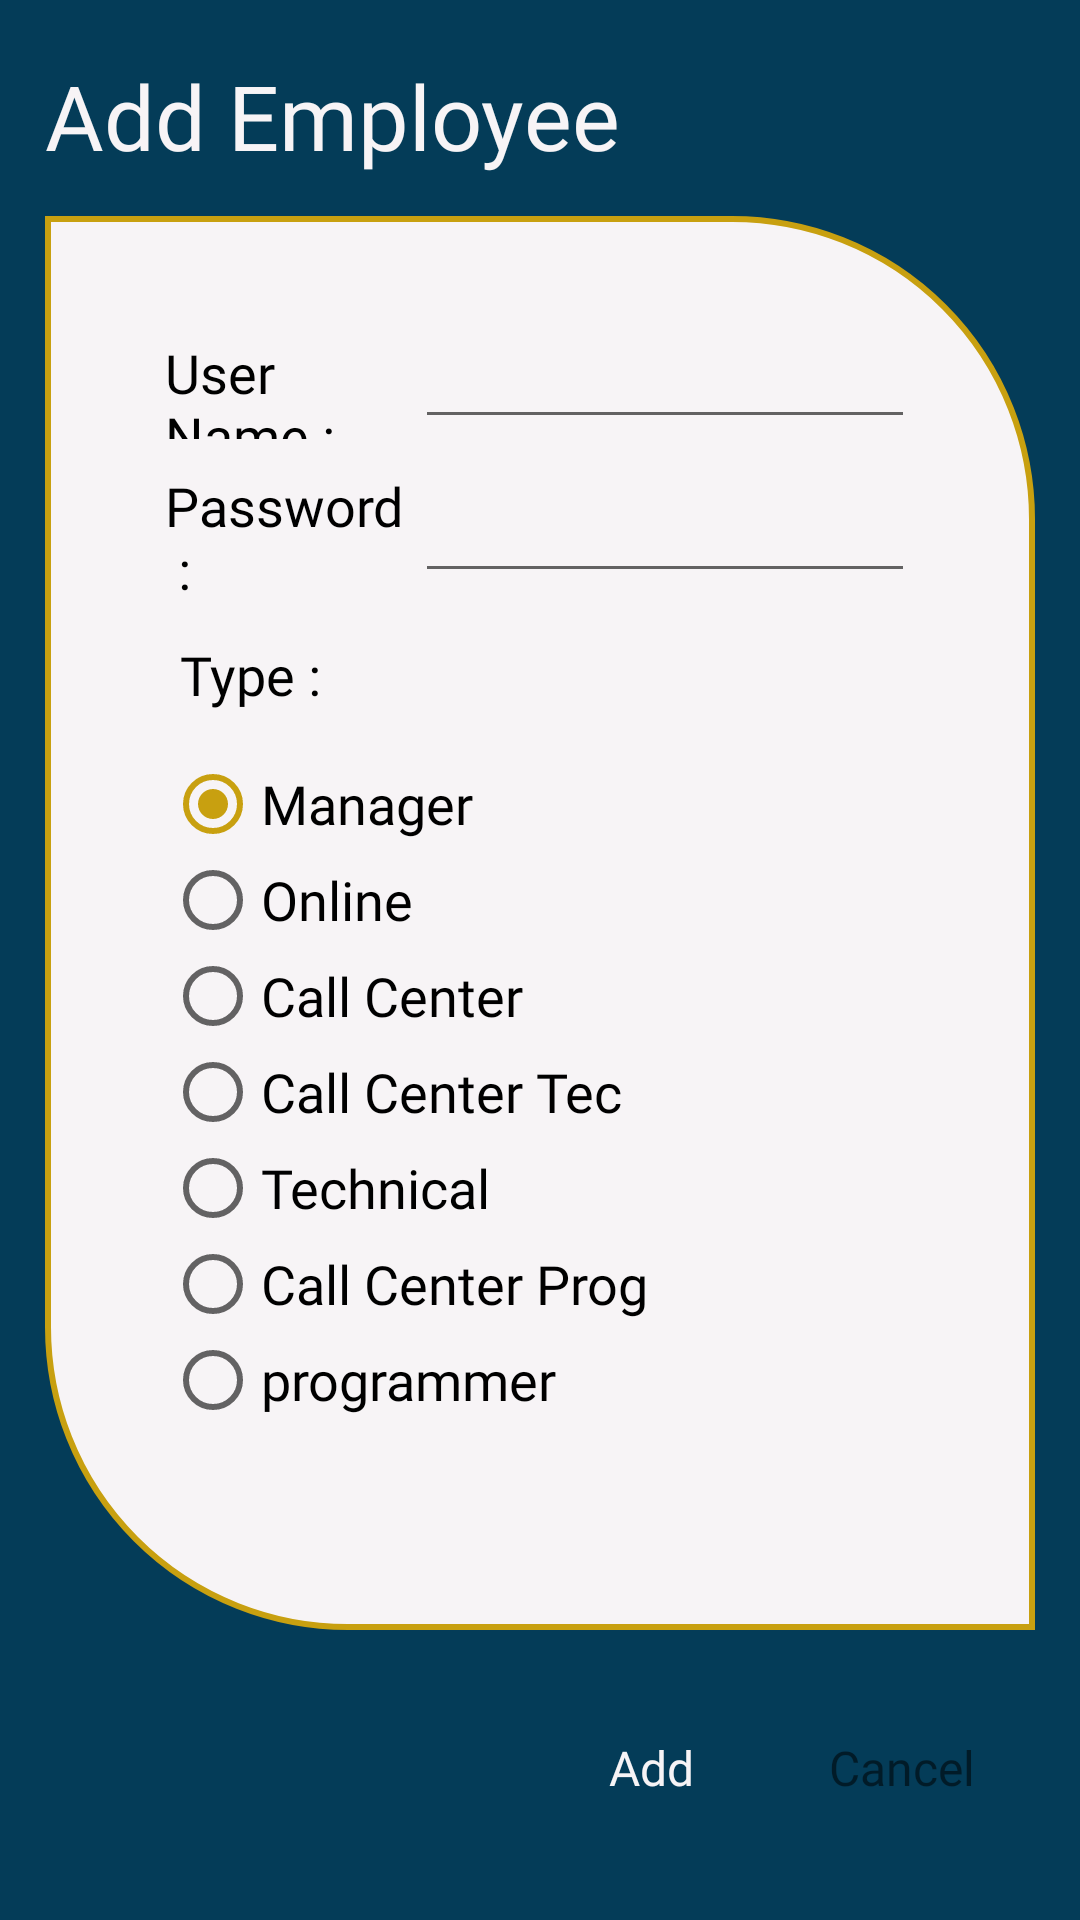

This screen was rendered from an Android layout file. Write that file and the resources it references.
<!-- AndroidManifest.xml: application theme AppTheme -->
<!-- res/layout/add_emp_dialog.xml -->
<?xml version="1.0" encoding="utf-8"?>
<LinearLayout xmlns:android="http://schemas.android.com/apk/res/android"
    xmlns:app="http://schemas.android.com/apk/res-auto"
    xmlns:tools="http://schemas.android.com/tools"
    android:id="@+id/bac1"
    android:layout_width="match_parent"
    android:layout_height="wrap_content"
    android:background="@color/darkblue_1"
    android:orientation="vertical"
    android:padding="5dp">

    <LinearLayout
        android:layout_width="match_parent"
        android:layout_height="0dp"
        android:layout_weight="1"
        android:gravity="center"
        android:orientation="horizontal">

        <ImageView
            android:id="@+id/imageView"
            android:layout_width="match_parent"
            android:layout_height="wrap_content"
            android:layout_weight="9"
            android:visibility="gone"
            app:srcCompat="@drawable/ic_person_add_black_24dp_white"
            tools:ignore="VectorDrawableCompat" />

        <TextView
            android:id="@+id/tital"
            android:layout_width="match_parent"
            android:layout_height="wrap_content"
            android:layout_weight="1"
            android:fontFamily="@font/keania_one"
            android:padding="10dp"
            android:text="@string/add_employees"
            android:textColor="@color/white"
            android:textSize="30sp" />
    </LinearLayout>

    <LinearLayout
        android:id="@+id/bac2"
        android:layout_width="match_parent"
        android:layout_height="0dp"
        android:layout_marginHorizontal="10dp"
        android:layout_weight="7"
        android:background="@drawable/bac_list_3"
        android:orientation="vertical"
        android:padding="35dp">


        
        
        
        
        
        

        
        
        
        
        
        
        
        
        

        
        
        
        
        
        
        
        
        

        

        <TableRow
            android:layout_width="match_parent"
            android:layout_height="wrap_content"
            android:gravity="center"
            android:padding="5dp">

            <TextView
                android:id="@+id/textView4"
                android:layout_width="match_parent"
                android:layout_height="match_parent"
                android:layout_weight="2"
                android:fontFamily="@font/averia_libre_light"
                android:gravity="center_vertical"
                android:text="@string/user_name"
                android:textColor="@color/black"
                android:textSize="18sp" />

            <EditText
                android:id="@+id/UserName"
                android:layout_width="match_parent"
                android:layout_height="wrap_content"
                android:layout_weight="1"
                android:ems="10"
                android:fontFamily="@font/averia_libre_light"
                android:inputType="textPersonName"
                android:padding="5dp"
                android:textColor="@color/black"
                android:textSize="18sp" />

        </TableRow>

        <TableRow
            android:layout_width="match_parent"
            android:layout_height="wrap_content"
            android:gravity="center"
            android:padding="5dp">

            <TextView
                android:id="@+id/textView9"
                android:layout_width="match_parent"
                android:layout_height="match_parent"
                android:layout_weight="2"
                android:fontFamily="@font/averia_libre_light"
                android:gravity="center_vertical"
                android:text="@string/password_"
                android:textColor="@color/black"
                android:textSize="18sp" />

            <EditText
                android:id="@+id/password"
                android:layout_width="match_parent"
                android:layout_height="wrap_content"
                android:layout_weight="1"
                android:ems="10"
                android:fontFamily="@font/averia_libre_light"
                android:inputType="textPersonName"
                android:textColor="@color/black"
                android:textSize="18sp" />

        </TableRow>

        <TableRow
            android:layout_width="match_parent"
            android:layout_height="wrap_content"
            android:gravity="center"
            android:padding="5dp">

            <TextView
                android:id="@+id/textView6"
                android:layout_width="match_parent"
                android:layout_height="match_parent"
                android:layout_weight="1"
                android:fontFamily="@font/averia_libre_light"
                android:padding="5dp"
                android:text="@string/type"
                android:textColor="@color/black"
                android:textSize="18sp" />

        </TableRow>

        <TableRow
            android:layout_width="match_parent"
            android:layout_height="wrap_content"
            android:padding="5dp">
            <ScrollView
                android:layout_width="match_parent"
                android:layout_height="wrap_content">

            <RadioGroup
                android:layout_width="wrap_content"
                android:layout_height="wrap_content">

                <RadioButton
                    android:id="@+id/managerRadio"
                    android:layout_width="wrap_content"
                    android:layout_height="wrap_content"
                    android:checked="true"
                    android:fontFamily="@font/averia_libre_light"
                    android:text="@string/manager"
                    android:textColor="@color/black"
                    android:textSize="18sp" />

                <RadioButton
                    android:id="@+id/OnlineRadio"
                    android:layout_width="wrap_content"
                    android:layout_height="wrap_content"
                    android:fontFamily="@font/averia_libre_light"
                    android:text="@string/online"
                    android:textColor="@color/black"
                    android:textSize="18sp" />

                <RadioButton
                    android:id="@+id/CallRadio"
                    android:layout_width="wrap_content"
                    android:layout_height="wrap_content"
                    android:fontFamily="@font/averia_libre_light"
                    android:text="@string/call_center"
                    android:textColor="@color/black"
                    android:textSize="18sp" />

                <RadioButton
                    android:id="@+id/CallTecRadio"
                    android:layout_width="wrap_content"
                    android:layout_height="wrap_content"
                    android:fontFamily="@font/averia_libre_light"
                    android:text="@string/call_center_tec"
                    android:textColor="@color/black"
                    android:textSize="18sp" />

                <RadioButton
                    android:id="@+id/TecRadio"
                    android:layout_width="wrap_content"
                    android:layout_height="wrap_content"
                    android:fontFamily="@font/averia_libre_light"
                    android:text="@string/Technical"
                    android:textColor="@color/black"
                    android:textSize="18sp" />


                <RadioButton
                    android:id="@+id/CallProgRadio"
                    android:layout_width="wrap_content"
                    android:layout_height="wrap_content"
                    android:fontFamily="@font/averia_libre_light"
                    android:text="@string/call_center_Prog"
                    android:textColor="@color/black"
                    android:textSize="18sp" />

                <RadioButton
                    android:id="@+id/progRadio"
                    android:layout_width="wrap_content"
                    android:layout_height="wrap_content"
                    android:fontFamily="@font/averia_libre_light"
                    android:text="@string/programmer"
                    android:textColor="@color/black"
                    android:textSize="18sp" />

            </RadioGroup>

            </ScrollView>

        </TableRow>

        
        
        
        
        

        

        
    </LinearLayout>

    <LinearLayout
        android:layout_width="match_parent"
        android:layout_height="wrap_content"
        android:layout_marginVertical="20dp"
        android:gravity="end"
        android:layoutDirection="ltr"
        android:orientation="horizontal"
        android:padding="5dp">


        <TextView
            android:id="@+id/Addbutton"
            android:layout_width="wrap_content"
            android:layout_height="wrap_content"
            android:layout_marginHorizontal="10dp"
            android:fontFamily="@font/averia_libre_light"
            android:padding="10dp"
            android:paddingLeft="15dp"
            android:paddingRight="15dp"
            android:text="@string/add"
            android:textColor="@color/white"
            android:textSize="16sp" />

        <TextView
            android:id="@+id/Cancelbutton"
            android:layout_width="wrap_content"
            android:layout_height="wrap_content"
            android:layout_marginHorizontal="15dp"
            android:fontFamily="@font/averia_libre_light"
            android:padding="10dp"
            android:paddingLeft="15dp"
            android:paddingRight="15dp"
            android:text="@string/cancel"
            android:textColor="@color/main_orange_light_color"
            android:textSize="16sp" />
    </LinearLayout>

</LinearLayout>
<!-- resources referenced by this layout -->
<resources>
  <color name="black">#000000</color>
  <color name="darkblue_1">#043C58</color>
  <color name="white">#F7F4F6</color>
  <!-- drawable bac_list_3 (drawable) -->
  <?xml version="1.0" encoding="utf-8"?>
  <selector xmlns:android="http://schemas.android.com/apk/res/android">
  
      <item>
          <shape android:shape="rectangle">
  
              <corners android:bottomLeftRadius="100dp"
                  android:topRightRadius="100dp"
                 />
              <stroke
                  android:width="2dp"
                  android:color="@color/falconColor"/>
  
              <solid android:color="@color/white"/>
          </shape>
      </item>
  </selector>
  <string name="Technical">Technical</string>
  <string name="add">Add</string>
  <string name="add_employees">Add Employee</string>
  <string name="call_center">Call Center</string>
  <string name="call_center_Prog">Call Center Prog</string>
  <string name="call_center_tec">Call Center Tec</string>
  <string name="cancel">Cancel</string>
  <string name="eng_id">Eng ID :</string>
  <string name="manager">Manager</string>
  <string name="online">Online</string>
  <string name="password_">Password :</string>
  <string name="programmer">programmer</string>
  <string name="type">Type :</string>
  <string name="user_name">User Name :</string>
  <style name="AppTheme" parent="Theme.AppCompat.Light.NoActionBar">
          
          <item name="colorPrimary">@color/colorPrimary</item>
          <item name="colorPrimaryDark">@color/colorPrimaryDark</item>
          <item name="colorAccent">@color/colorAccent</item>
      </style>
  <color name="falconColor">#c8a010</color>
  <color name="colorPrimary">#FFFFFF</color>
  <color name="colorPrimaryDark">#032A3D</color>
  <color name="colorAccent">#c8a010</color>
</resources>
